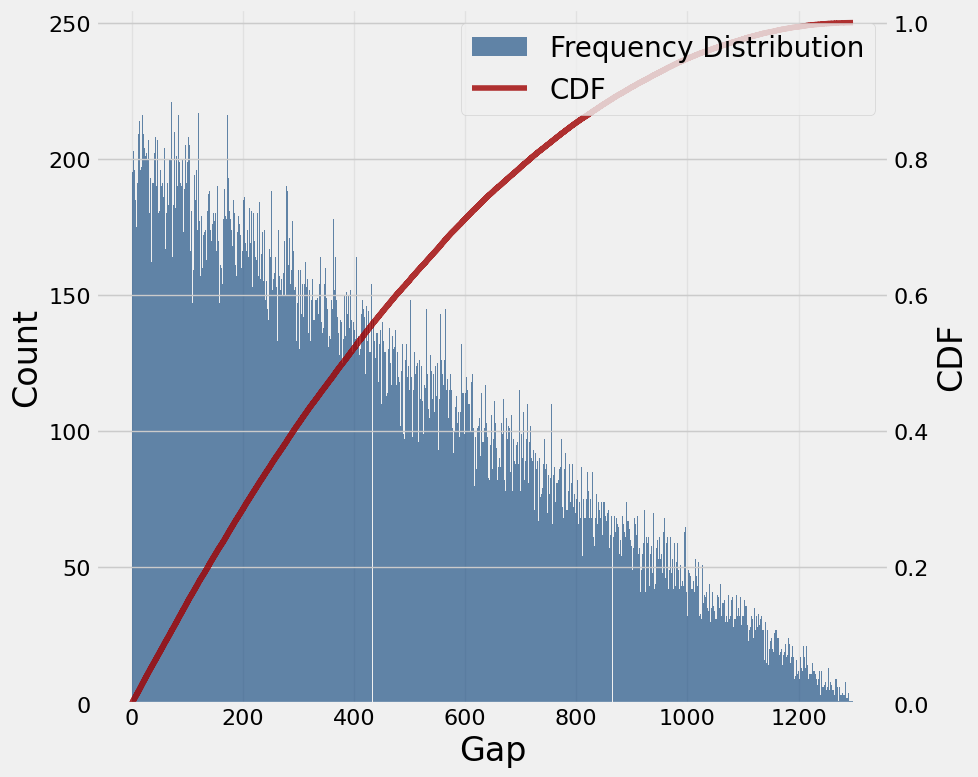

Recreate this plot in Python.
import numpy as np
import matplotlib.pyplot as plt
from matplotlib.ticker import FuncFormatter

# # 生成随机数据
# ids = np.random.randint(0, 1300, size=13000)

# 生成 10 段随机打乱的 0-1299 序列
segments = [np.random.permutation(1300) for _ in range(100)]
ids = np.concatenate(segments)

# 计算频次
frequency = np.bincount(ids)
sorted_frequency = np.sort(frequency)[::-1]

# 计算累积分布的差值
def calculate_diff_mean_and_variance(numbers):
    diff_list = [abs(numbers[i] - numbers[i - 1]) for i in range(1, len(numbers))]
    mean_diff = np.mean(diff_list)
    var_diff = np.var(diff_list)
    return diff_list, mean_diff, var_diff

diff_list, mean_diff, var_diff = calculate_diff_mean_and_variance(ids)

# 累积分布计算
sorted_diffs = np.sort(diff_list)
cdf = np.arange(1, len(sorted_diffs) + 1) / len(sorted_diffs)

# 定义格式化函数
def thousands(x, pos):
    return f'{x * 1e-3:,.0f}'

# formatter = FuncFormatter(thousands)

# 绘制图表
plt.style.use("fivethirtyeight")
plt.rcParams['font.family'] = 'Arial Unicode MS'

fig, ax1 = plt.subplots(figsize=(10, 8))

# 绘制直方图（左轴）
ax1.hist(diff_list, bins=1300, alpha=0.6, label='Frequency Distribution', color='#003a75')  # 默认颜色
ax1.set_xlabel('Gap', fontsize=24, color='black')  # 黑色字体
ax1.set_ylabel('Count', color='black', fontsize=24)  # 黑色字体
ax1.tick_params(axis='y', labelcolor='black')
ax1.tick_params(axis='x', labelsize=12, colors='black')  # 黑色刻度
# ax1.xaxis.set_major_formatter(formatter)
# ax1.yaxis.set_major_formatter(formatter)
ax1.set_ylim(0, 255)  # 直方图的最大范围同步

# 创建右轴（第二个 y 轴）
ax2 = ax1.twinx()

# 绘制 CDF（右轴）
cdf_plot, = ax2.plot(sorted_diffs, cdf, label='CDF', linestyle='-', alpha=0.8, color='#9f0000')  # 使用蓝色标识
ax2.set_ylabel('CDF', color='black', fontsize=24)  # 黑色字体
ax2.tick_params(axis='y', labelcolor='black')
ax2.set_ylim(0, 1.02)  # CDF 固定范围

# 合并图例
handles1, labels1 = ax1.get_legend_handles_labels()
handles2, labels2 = ax2.get_legend_handles_labels()
handles = handles1 + [cdf_plot]  # 添加 CDF 的线条句柄
labels = labels1 + ['CDF']      # 添加 CDF 的标签

plt.legend(handles, labels, loc='upper right', fontsize=20)

# 修改 X 轴刻度字体
ax1.tick_params(axis='x', labelsize=16)  # 设置 X 轴刻度字体大小为 16
# 修改左 Y 轴刻度字体
ax1.tick_params(axis='y', labelsize=16)  # 设置左 Y 轴刻度字体大小为 16
# 修改右 Y 轴刻度字体
ax2.tick_params(axis='y', labelsize=16)  # 设置右 Y 轴刻度字体大小为 16


# 添加网格和样式
ax1.grid(alpha=0.4)

plt.tight_layout()
plt.show()